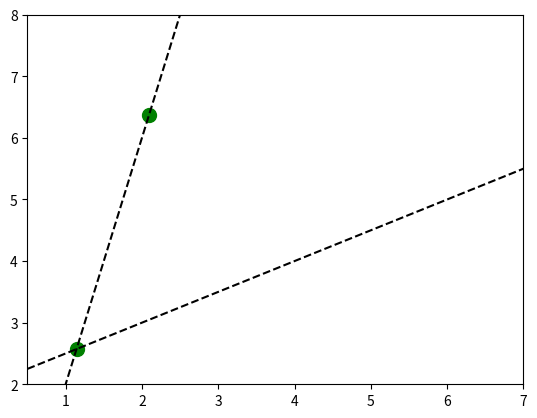

Recreate this plot in Python.
import numpy as np
import matplotlib.pyplot as plt
from sympy.solvers import solve
from sympy import Symbol

def f1(x):
    return 4.0*x-2.0
def f2(x):
    return 0.5*x+2.0
def f3(x):
    return -0.3*x+7.0

x = Symbol('x')
x1, =  solve(f1(x)-f2(x))
x2, =  solve(f1(x)-f3(x))
x3, =  solve(f2(x)-f3(x))

y1 = f1(x1)
y2 = f1(x2)
# y3 = f2(x3)

plt.plot(x1,f1(x1),'go',markersize=10)
plt.plot(x2,f1(x2),'go',markersize=10)
# plt.plot(x3,f2(x3),'go',markersize=10)

plt.fill([x1,x2],[y1,y2],'red',alpha=0.5)

xr = np.linspace(0.5,7.5,100)
y1r = f1(xr)
y2r = f2(xr)
# y3r = f3(xr)

plt.plot(xr,y1r,'k--')
plt.plot(xr,y2r,'k--')
# plt.plot(xr,y3r,'k--')

plt.xlim(0.5,7)
plt.ylim(2,8)

plt.show()
